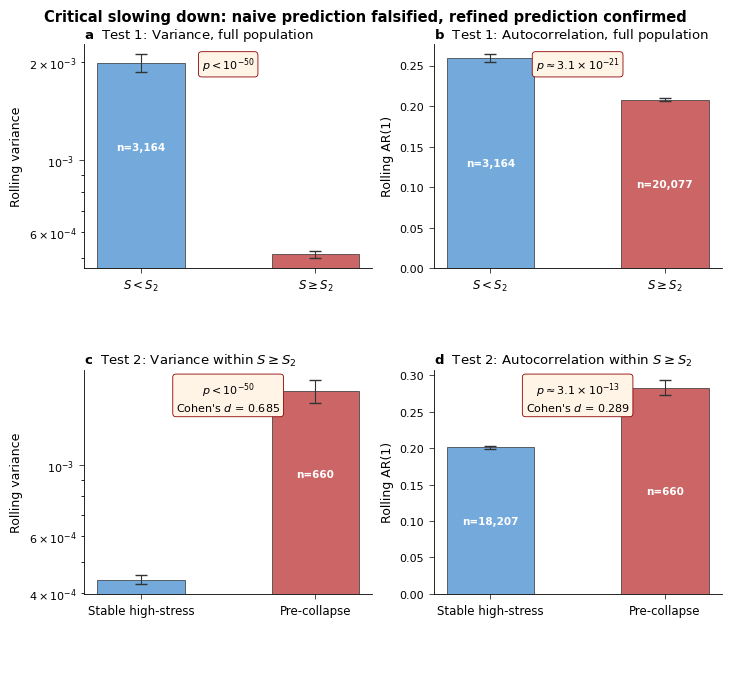

Source code (Python): (Note: this script raises an exception after producing the figure.)
"""
Figure 4: Critical slowing down results (Test 1 falsification + Test 2 confirmation).

Four panels:
a) Variance: above vs below S₂ (Test 1 falsification - NEGATIVE)
b) AR(1): above vs below S₂ (Test 1 falsification - NEGATIVE)
c) Variance: pre-collapse vs stable high-stress (Test 2 confirmation - POSITIVE)
d) AR(1): pre-collapse vs stable high-stress (Test 2 confirmation - POSITIVE)

Uses exact values from early_warning_results.csv
"""
import numpy as np
import matplotlib.pyplot as plt
import matplotlib.patches as mpatches

plt.rcParams.update({
    'font.family': 'sans-serif',
    'font.sans-serif': ['DejaVu Sans', 'Arial', 'Helvetica'],
    'font.size': 9,
    'axes.linewidth': 0.6,
    'axes.labelsize': 9,
    'axes.titlesize': 10,
    'xtick.major.width': 0.5,
    'ytick.major.width': 0.5,
    'xtick.labelsize': 8,
    'ytick.labelsize': 8,
    'pdf.fonttype': 42,
    'ps.fonttype': 42,
})

# Verified values from R output (early_warning_results.csv)
# Test 1 means come from summary_table_1
T1_var_below = 0.00199   # S < S2 mean variance
T1_var_above = 0.000514  # S >= S2 mean variance
T1_var_below_sd = 0.00718
T1_var_above_sd = 0.00189
T1_ar1_below = 0.259
T1_ar1_above = 0.208
T1_ar1_below_sd = 0.263
T1_ar1_above_sd = 0.282

# Test 2 means from summary_table_2
T2_var_stable = 0.000440  # not pre-collapse
T2_var_precollapse = 0.00170
T2_var_stable_sd = 0.00175
T2_var_precollapse_sd = 0.00361
T2_ar1_stable = 0.201
T2_ar1_precollapse = 0.283
T2_ar1_stable_sd = 0.282
T2_ar1_precollapse_sd = 0.262

# Sample sizes
n_below = 3164
n_above = 20077
n_stable = 18207
n_precollapse = 660

# P-values
p_t1_var = 1.4e-127
p_t1_ar1 = 3.1e-21
p_t2_var = 2.0e-66
p_t2_ar1 = 3.1e-13

# Cohen's d (Test 2)
d_var = 0.685
d_ar1 = 0.289

fig, axes = plt.subplots(2, 2, figsize=(7.2, 6.5), constrained_layout=True)

COLOR_LOW = '#5b9bd5'    # blue: below threshold / stable
COLOR_HIGH = '#c44a4a'   # red: above threshold / pre-collapse

def plot_comparison(ax, vals, sds, ns, labels, colors, ylabel, title, p_value, cohen_d=None,
                    yscale='linear', verdict_color='#8c0000'):
    """Bar plot with error bars for two-group comparison."""
    x = np.arange(2)
    bars = ax.bar(x, vals, color=colors, edgecolor='#333333', linewidth=0.6,
                  alpha=0.85, width=0.5)
    # Error bars (SE = SD/sqrt(n))
    se = [sd/np.sqrt(n) for sd, n in zip(sds, ns)]
    ax.errorbar(x, vals, yerr=se, fmt='none', ecolor='#333333', capsize=4, lw=0.8)

    # Sample sizes in bar (or above if bar too small)
    for i, (v, n) in enumerate(zip(vals, ns)):
        if yscale == 'log':
            # For log scale, check if bar is much smaller than max
            if v < max(vals) * 0.1:
                y_text = v * 2.5
                ax.text(i, y_text, f'n={n:,}', ha='center', va='bottom',
                        fontsize=7.5, color='#333', fontweight='bold')
            else:
                y_text = v * 0.55
                ax.text(i, y_text, f'n={n:,}', ha='center', va='center',
                        fontsize=7.5, color='white', fontweight='bold')
        else:
            if v < max(vals) * 0.15:
                y_text = v + max(vals) * 0.03
                ax.text(i, y_text, f'n={n:,}', ha='center', va='bottom',
                        fontsize=7.5, color='#333', fontweight='bold')
            else:
                y_text = v * 0.5 if v > 0 else 0.05 * max(vals)
                ax.text(i, y_text, f'n={n:,}', ha='center', va='center',
                        fontsize=7.5, color='white', fontweight='bold')

    ax.set_xticks(x)
    ax.set_xticklabels(labels, fontsize=8.5)
    ax.set_ylabel(ylabel, fontsize=9)
    ax.set_title(title, loc='left', fontsize=9.5, pad=4)
    ax.spines['top'].set_visible(False)
    ax.spines['right'].set_visible(False)

    if yscale == 'log':
        ax.set_yscale('log')

    # P-value annotation
    if p_value < 1e-10:
        p_str = f'p = {p_value:.0e}'.replace('e-', '\u00d710\u207b')
        # Format: convert exponent digits to superscript
        p_str = f'p \u2248 {p_value:.0e}'
        # Better: keep simple
        if p_value < 1e-50:
            p_str = f'$p < 10^{{-50}}$'
        else:
            exp = int(np.floor(np.log10(p_value)))
            mantissa = p_value / 10**exp
            p_str = f'$p \\approx {mantissa:.1f}\\times 10^{{{exp}}}$'
    else:
        p_str = f'p = {p_value:.3g}'

    # Verdict text (top center)
    max_val = max(vals)
    ymax = ax.get_ylim()[1]
    if yscale == 'log':
        y_p = ymax * 0.7
    else:
        y_p = ymax * 0.90

    note = p_str
    if cohen_d is not None:
        note += f"\nCohen's $d$ = {cohen_d:.3f}"
    ax.text(0.5, 0.95, note, transform=ax.transAxes,
            fontsize=8, ha='center', va='top',
            bbox=dict(boxstyle='round,pad=0.3', facecolor='#fff4e6',
                      edgecolor=verdict_color, lw=0.6))

# Panel a: Test 1 variance
plot_comparison(
    axes[0,0],
    vals=[T1_var_below, T1_var_above],
    sds=[T1_var_below_sd, T1_var_above_sd],
    ns=[n_below, n_above],
    labels=[r'$S < S_2$', r'$S \geq S_2$'],
    colors=[COLOR_LOW, COLOR_HIGH],
    ylabel='Rolling variance',
    title=r'$\mathbf{a}$  Test 1: Variance, full population',
    p_value=p_t1_var,
    yscale='log',
)

# Panel b: Test 1 AR(1)
plot_comparison(
    axes[0,1],
    vals=[T1_ar1_below, T1_ar1_above],
    sds=[T1_ar1_below_sd, T1_ar1_above_sd],
    ns=[n_below, n_above],
    labels=[r'$S < S_2$', r'$S \geq S_2$'],
    colors=[COLOR_LOW, COLOR_HIGH],
    ylabel='Rolling AR(1)',
    title=r'$\mathbf{b}$  Test 1: Autocorrelation, full population',
    p_value=p_t1_ar1,
)

# Panel c: Test 2 variance
plot_comparison(
    axes[1,0],
    vals=[T2_var_stable, T2_var_precollapse],
    sds=[T2_var_stable_sd, T2_var_precollapse_sd],
    ns=[n_stable, n_precollapse],
    labels=['Stable high-stress', 'Pre-collapse'],
    colors=[COLOR_LOW, COLOR_HIGH],
    ylabel='Rolling variance',
    title=r'$\mathbf{c}$  Test 2: Variance within $S \geq S_2$',
    p_value=p_t2_var,
    cohen_d=d_var,
    yscale='log',
)

# Panel d: Test 2 AR(1)
plot_comparison(
    axes[1,1],
    vals=[T2_ar1_stable, T2_ar1_precollapse],
    sds=[T2_ar1_stable_sd, T2_ar1_precollapse_sd],
    ns=[n_stable, n_precollapse],
    labels=['Stable high-stress', 'Pre-collapse'],
    colors=[COLOR_LOW, COLOR_HIGH],
    ylabel='Rolling AR(1)',
    title=r'$\mathbf{d}$  Test 2: Autocorrelation within $S \geq S_2$',
    p_value=p_t2_ar1,
    cohen_d=d_ar1,
)

# Overall caption interpretation
fig.suptitle('Critical slowing down: naive prediction falsified, refined prediction confirmed',
             fontsize=10.5, fontweight='bold', y=1.02)

plt.savefig('/home/claude/lindberg_final/figures/Figure4_csd.pdf',
            bbox_inches='tight', pad_inches=0.05)
plt.savefig('/home/claude/lindberg_final/figures/Figure4_csd.png',
            bbox_inches='tight', pad_inches=0.05, dpi=300)
print("Figure 4 saved.")
